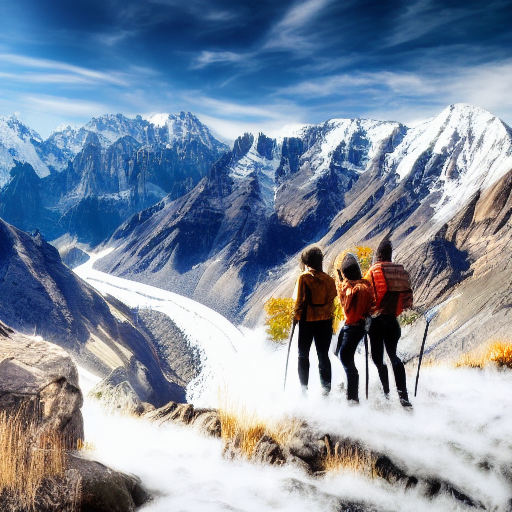
Generation parameters embedded in this image by AUTOMATIC1111 Stable Diffusion web UI or a fork of it (Forge, ...) (PNG 'parameters' text chunk):
landscape, people, epic scene, mountain
Steps: 55, Sampler: Euler a, CFG scale: 7, Seed: 1428093384, Size: 512x512, Model hash: 7460a6fa